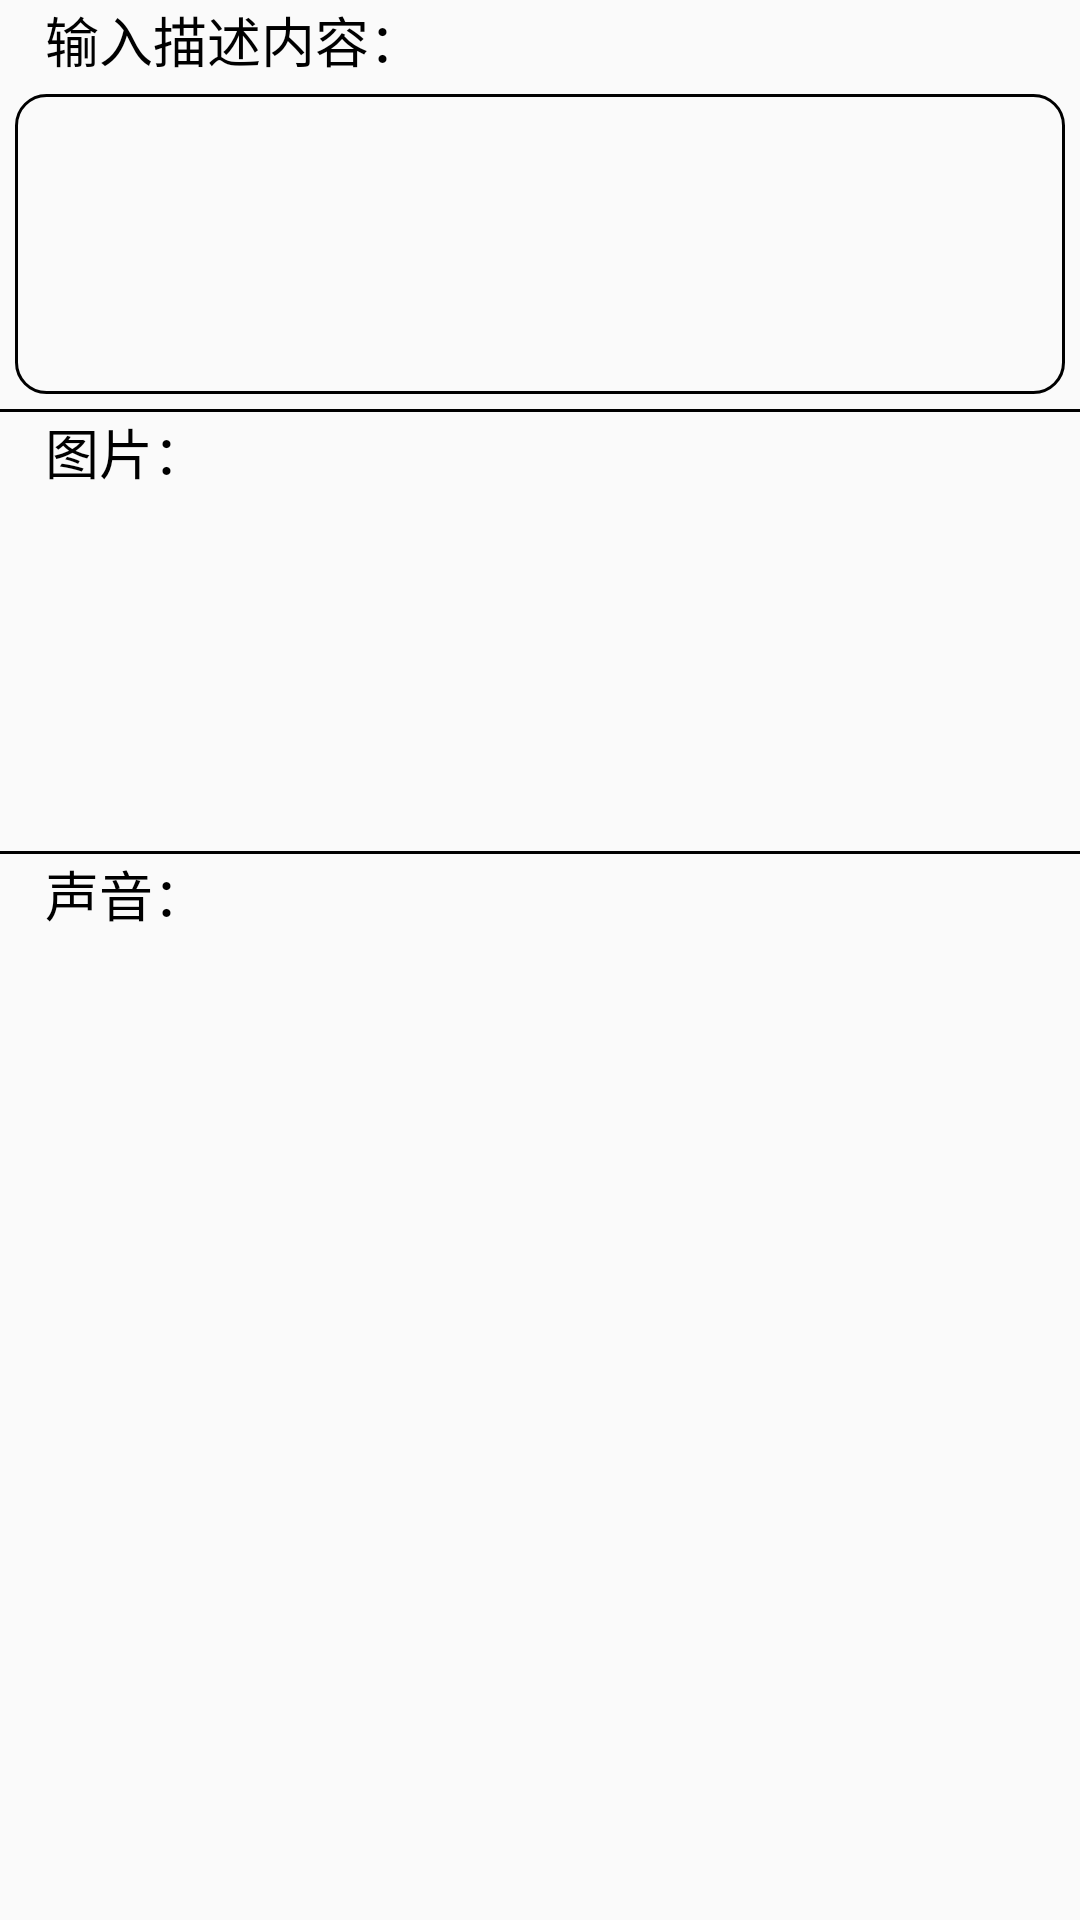

Here is an Android app screen rendered from its layout file. Give the layout XML and the strings, colors and styles it references.
<!-- AndroidManifest.xml: application theme AppTheme -->
<!-- res/layout/collection_info_content.xml -->
<?xml version="1.0" encoding="utf-8"?>
<android.support.constraint.ConstraintLayout
    xmlns:android="http://schemas.android.com/apk/res/android"
    xmlns:app="http://schemas.android.com/apk/res-auto"
    android:layout_width="match_parent"
    android:layout_height="match_parent">

    
    <TextView
        android:id="@+id/collection_info_inputInstructions1"
        android:layout_width="wrap_content"
        android:layout_height="wrap_content"
        android:text="输入描述内容："
        android:textSize="18sp"
        android:textColor="#000000"
        android:layout_marginLeft="15dp"
        app:layout_constraintTop_toTopOf="parent"
        app:layout_constraintLeft_toLeftOf="parent"/>

    
    <EditText
        android:id="@+id/collection_info_inputTXT"
        android:layout_width="match_parent"
        android:layout_height="100dp"
        android:layout_margin="5dp"
        android:maxLines="5"
        android:gravity="top"
        android:textColor="@color/input_background_color"
        android:textSize="18sp"
        app:layout_constraintLeft_toLeftOf="parent"
        app:layout_constraintRight_toRightOf="parent"
        app:layout_constraintTop_toBottomOf="@id/collection_info_inputInstructions1"
        android:background="@drawable/collection_info_input_shape" />

    
    <View
        android:id="@+id/collection_info_separated2"
        android:layout_width="match_parent"
        android:layout_height="1dp"
        android:background="@color/input_background_color"
        app:layout_constraintTop_toBottomOf="@id/collection_info_inputTXT"
        app:layout_constraintLeft_toLeftOf="parent"
        app:layout_constraintRight_toRightOf="parent"
        android:layout_marginTop="5dp"/>

    
    <TextView
        android:id="@+id/collection_info_inputInstructions2"
        android:layout_width="wrap_content"
        android:layout_height="wrap_content"
        android:text="图片："
        android:textSize="18sp"
        android:textColor="#000000"
        android:layout_marginLeft="15dp"
        app:layout_constraintTop_toBottomOf="@id/collection_info_separated2"
        app:layout_constraintLeft_toLeftOf="parent"/>

    
    <android.support.v7.widget.RecyclerView
        android:id="@+id/recycleView_picture"
        android:layout_width="match_parent"
        android:layout_height="120dp"
        app:layout_constraintTop_toBottomOf="@id/collection_info_inputInstructions2" />

    
    <View
        android:id="@+id/collection_info_separated3"
        android:layout_width="match_parent"
        android:layout_height="1dp"
        android:background="@color/input_background_color"
        app:layout_constraintTop_toBottomOf="@id/recycleView_picture"
        app:layout_constraintLeft_toLeftOf="parent"
        app:layout_constraintRight_toRightOf="parent"/>

    
    <TextView
        android:id="@+id/collection_info_inputInstructions3"
        android:layout_width="wrap_content"
        android:layout_height="wrap_content"
        android:text="声音："
        android:textSize="18sp"
        android:layout_marginLeft="15dp"
        android:textColor="@color/input_background_color"
        app:layout_constraintTop_toBottomOf="@id/collection_info_separated3"
        app:layout_constraintLeft_toLeftOf="parent" />

    
    <android.support.v7.widget.RecyclerView
        android:id="@+id/collection_info_voice_view"
        android:layout_width="match_parent"
        android:layout_height="120dp"
        app:layout_constraintLeft_toLeftOf="parent"
        app:layout_constraintRight_toRightOf="parent"
        app:layout_constraintTop_toBottomOf="@id/collection_info_inputInstructions3">
    </android.support.v7.widget.RecyclerView>

</android.support.constraint.ConstraintLayout>
<!-- resources referenced by this layout -->
<resources>
  <color name="input_background_color">#000000</color>
  <!-- drawable collection_info_input_shape (drawable) -->
  <?xml version="1.0" encoding="utf-8"?>
  <shape xmlns:android="http://schemas.android.com/apk/res/android">
      <corners android:radius="10dp" />
      <stroke android:color="@color/input_background_color"
          android:width="1dp"/>
  </shape>
  <style name="AppTheme" parent="Theme.AppCompat.Light.DarkActionBar">
          
          
          <item name="colorPrimary">@color/colorPrimary</item>
          
          <item name="colorPrimaryDark">@color/colorPrimaryDark</item>
          
  
          
          <item name="windowActionBar">false</item>
          <item name="android:windowNoTitle">true</item>
          
          <item name="windowNoTitle">true</item>
  
          
          <item name="actionOverflowMenuStyle">@style/ToolBarMenuStyle</item>
      </style>
  <color name="colorPrimary">#3F51B5</color>
  <color name="colorPrimaryDark">#303F9F</color>
  <style name="ToolBarMenuStyle" parent="@style/Widget.AppCompat.PopupMenu.Overflow">
          
          <item name="overlapAnchor">true</item>
          
          
          
          <item name="android:dropDownHorizontalOffset">-2dp</item>
      </style>
</resources>
